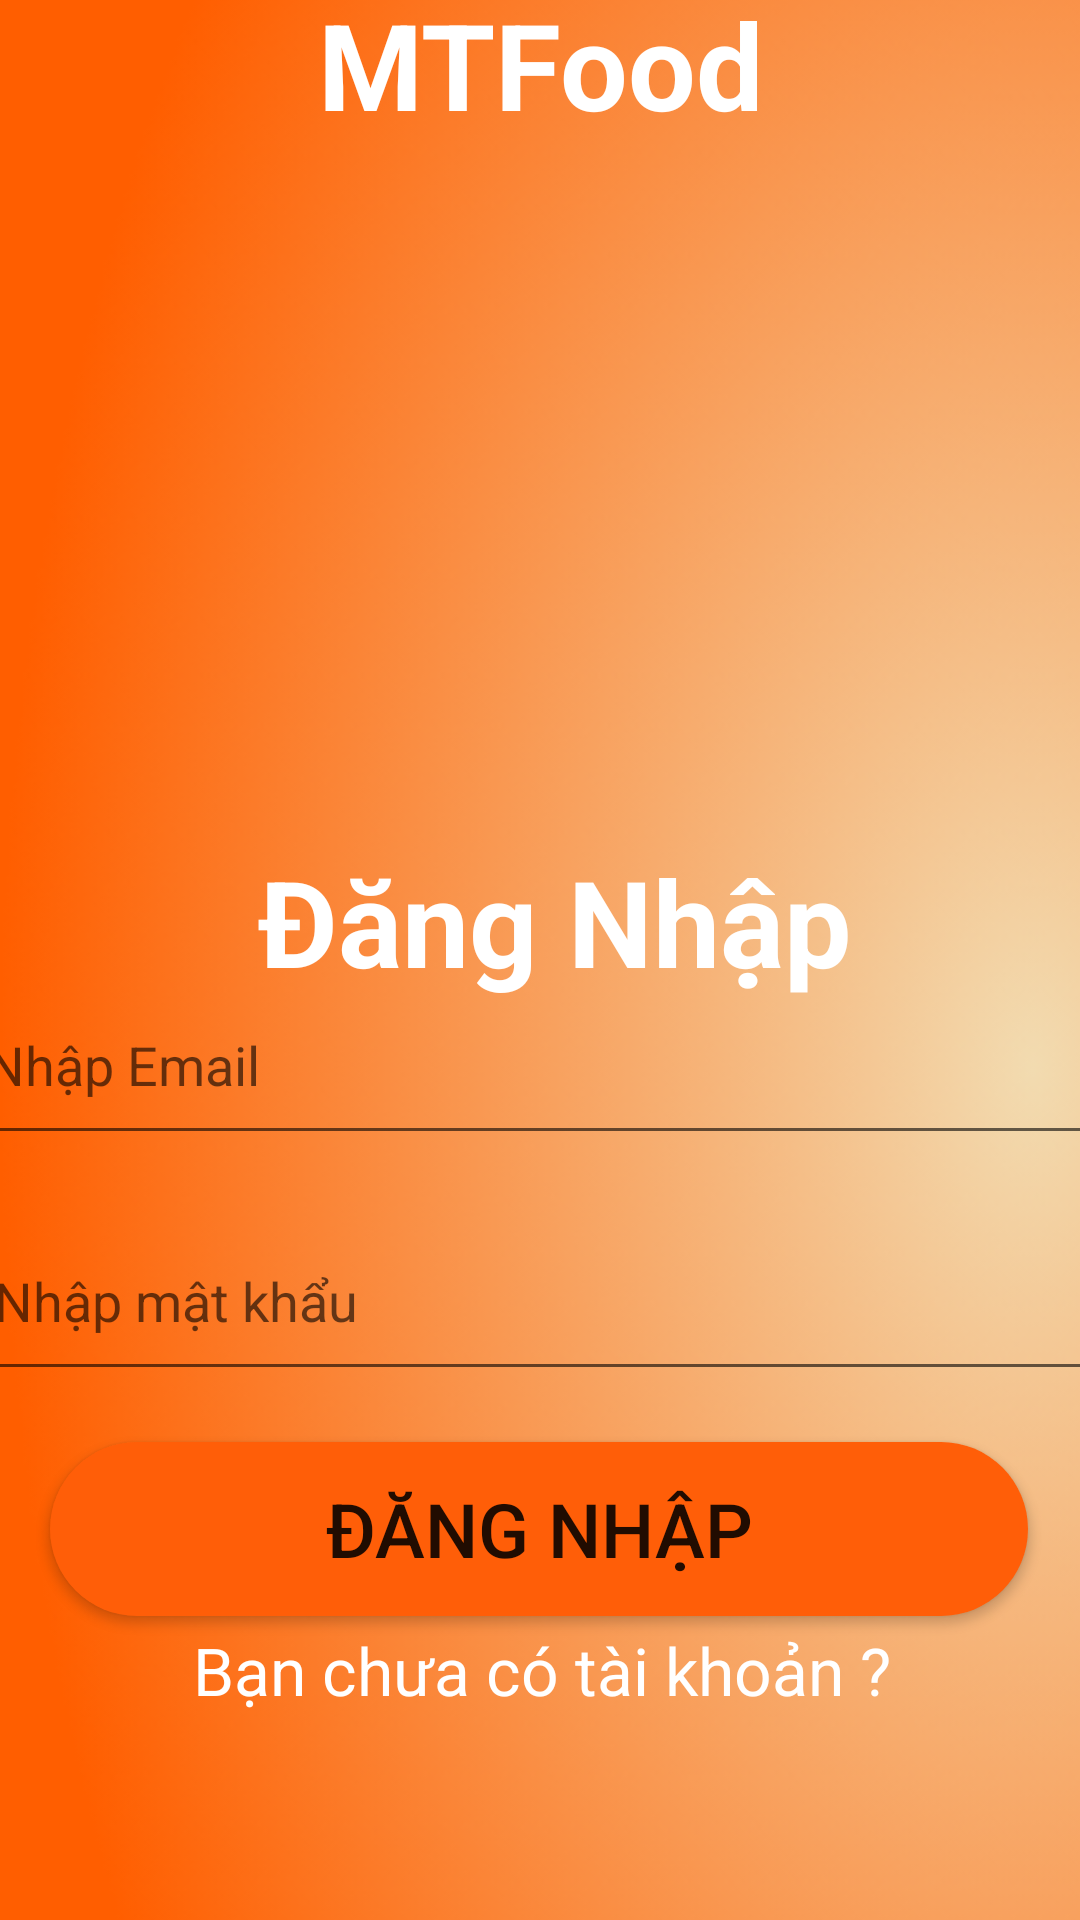

Here is an Android app screen rendered from its layout file. Give the layout XML and the strings, colors and styles it references.
<!-- AndroidManifest.xml: application theme Theme.MTFood -->
<!-- res/layout/activity_login.xml -->
<?xml version="1.0" encoding="utf-8"?>
<androidx.constraintlayout.widget.ConstraintLayout xmlns:android="http://schemas.android.com/apk/res/android"
    xmlns:app="http://schemas.android.com/apk/res-auto"
    xmlns:tools="http://schemas.android.com/tools"
    android:layout_width="match_parent"
    android:layout_height="match_parent"
    tools:context=".Activity.LoginActivity">


    <ImageView
        android:id="@+id/imageView5"
        android:layout_width="689dp"
        android:layout_height="1201dp"
        app:layout_constraintBottom_toBottomOf="parent"
        app:layout_constraintTop_toTopOf="@+id/textView3"
        app:srcCompat="@drawable/background"
        tools:layout_editor_absoluteX="-146dp" />

    <ImageView
        android:id="@+id/imageView3"
        android:layout_width="227dp"
        android:layout_height="227dp"
        app:layout_constraintBottom_toBottomOf="parent"
        app:layout_constraintEnd_toEndOf="parent"
        app:layout_constraintStart_toStartOf="parent"
        app:layout_constraintTop_toTopOf="parent"
        app:layout_constraintVertical_bias="0.129"
        app:srcCompat="@drawable/logo" />

    <TextView
        android:id="@+id/textView3"
        android:layout_width="399dp"
        android:layout_height="66dp"
        android:text="MTFood"
        android:textAlignment="center"
        android:textColor="@color/white"
        android:textSize="40dp"
        android:textStyle="bold"
        app:layout_constraintBottom_toTopOf="@+id/imageView3"
        app:layout_constraintEnd_toEndOf="parent"
        app:layout_constraintStart_toStartOf="parent"
        app:layout_constraintTop_toTopOf="parent"
        app:layout_constraintVertical_bias="0.468" />

    <TextView
        android:id="@+id/textView7"
        android:layout_width="277dp"
        android:layout_height="60dp"
        android:text=" Đăng Nhập"
        android:textAlignment="center"
        android:textColor="@color/white"
        android:textSize="40dp"
        android:textStyle="bold"
        app:layout_constraintBottom_toTopOf="@+id/edtEmail"
        app:layout_constraintEnd_toEndOf="parent"
        app:layout_constraintStart_toStartOf="parent"
        app:layout_constraintTop_toBottomOf="@+id/imageView3"
        app:layout_constraintVertical_bias="0.0" />

    <EditText
        android:id="@+id/edtEmail"
        android:layout_width="381dp"
        android:layout_height="63dp"
        android:ems="10"
        android:hint="Nhập Email"
        android:inputType="textEmailSubject"
        app:layout_constraintBottom_toBottomOf="parent"
        app:layout_constraintEnd_toEndOf="parent"
        app:layout_constraintHorizontal_bias="0.433"
        app:layout_constraintStart_toStartOf="parent"
        app:layout_constraintTop_toBottomOf="@+id/imageView3"
        app:layout_constraintVertical_bias="0.141" />

    <EditText
        android:id="@+id/edtPassword"
        android:layout_width="381dp"
        android:layout_height="63dp"
        android:ems="10"
        android:hint="Nhập mật khẩu"
        android:inputType="textPassword"
        app:layout_constraintBottom_toBottomOf="parent"
        app:layout_constraintEnd_toEndOf="parent"
        app:layout_constraintHorizontal_bias="0.313"
        app:layout_constraintStart_toStartOf="parent"
        app:layout_constraintTop_toBottomOf="@+id/edtEmail"
        app:layout_constraintVertical_bias="0.081" />

    <Button
        android:id="@+id/btnLogin"
        android:layout_width="326dp"
        android:layout_height="58dp"
        android:background="@drawable/orange_button"
        android:text="Đăng nhập"
        android:textSize="25dp"
        app:layout_constraintBottom_toBottomOf="parent"
        app:layout_constraintEnd_toEndOf="parent"
        app:layout_constraintHorizontal_bias="0.494"
        app:layout_constraintStart_toStartOf="parent"
        app:layout_constraintTop_toBottomOf="@+id/edtPassword"
        app:layout_constraintVertical_bias="0.144" />

    <TextView
        android:id="@+id/txtRegis"
        android:layout_width="352dp"
        android:layout_height="44dp"
        android:text="Bạn chưa có tài khoản ?"
        android:textAlignment="center"
        android:textColor="@color/white"
        android:textSize="22dp"
        app:layout_constraintBottom_toBottomOf="parent"
        app:layout_constraintEnd_toEndOf="parent"
        app:layout_constraintHorizontal_bias="0.587"
        app:layout_constraintStart_toStartOf="parent"
        app:layout_constraintTop_toBottomOf="@+id/btnLogin"
        app:layout_constraintVertical_bias="0.057" />
</androidx.constraintlayout.widget.ConstraintLayout>
<!-- resources referenced by this layout -->
<resources>
  <color name="white">#FFFFFFFF</color>
  <!-- drawable background: png bitmap (drawable-hdpi, 290268 bytes) -->
  <!-- drawable orange_button (drawable) -->
  <?xml version="1.0" encoding="utf-8"?>
  <selector xmlns:android="http://schemas.android.com/apk/res/android">
      <item>
          <shape android:shape="rectangle">
              <solid android:color="#ff5e08"/>
              <corners android:radius="50dp"/>
          </shape>
      </item>
  
  </selector>
  <style name="Theme.MTFood" parent="Theme.MaterialComponents.DayNight.NoActionBar">
          
          <item name="colorPrimary">@color/orange_500</item>
          <item name="colorPrimaryVariant">@color/orange_700</item>
          <item name="colorOnPrimary">@color/white</item>
          
          <item name="colorSecondary">@color/teal_200</item>
          <item name="colorSecondaryVariant">@color/teal_700</item>
          <item name="colorOnSecondary">@color/black</item>
          
          <item name="android:statusBarColor" tools:targetApi="l">?attr/colorPrimaryVariant</item>
          
      </style>
  <color name="orange_500">#FF5722</color>
  <color name="orange_700">#C84319</color>
  <color name="teal_200">#FF03DAC5</color>
  <color name="teal_700">#FF018786</color>
  <color name="black">#FF000000</color>
</resources>
